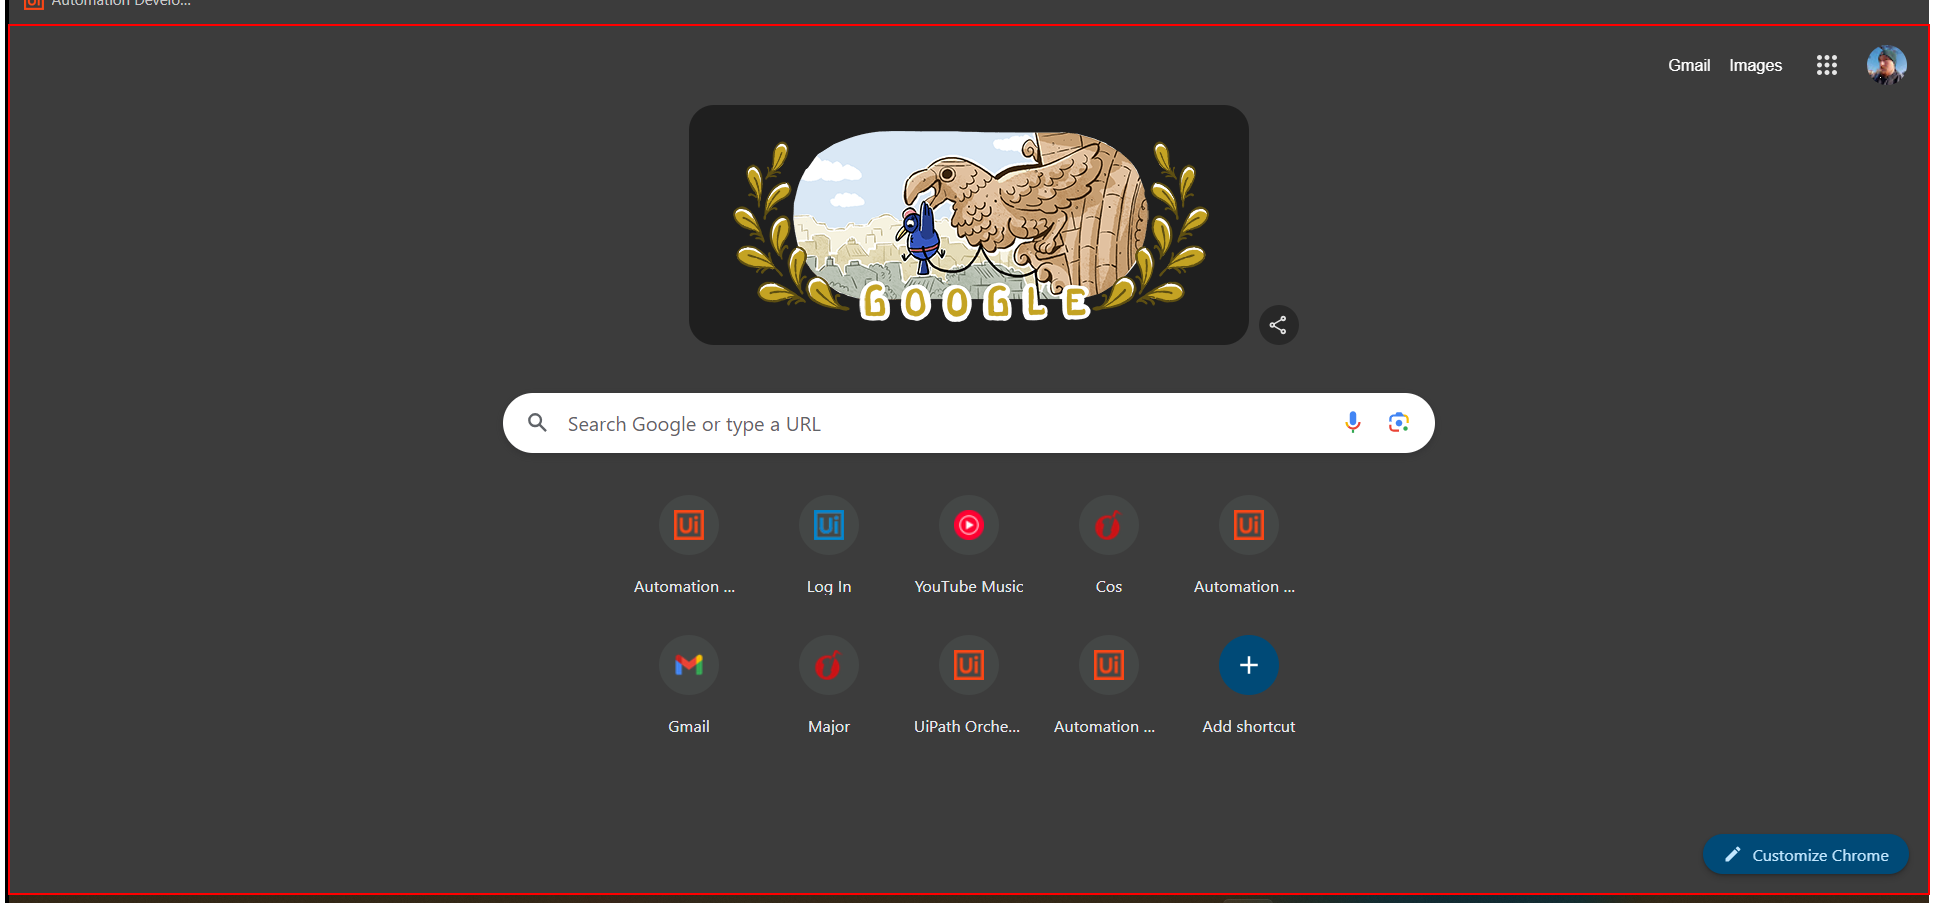
Task: The given process has to navigate to ACME website, get all the WI4 work items, get the vendor ID for each work item, download the Monthly Report and merge them into a Yearly Report that has to be uploaded to ACME.
Workflow: ACME_CloseApplication

Step 1: find (chrome.exe)
